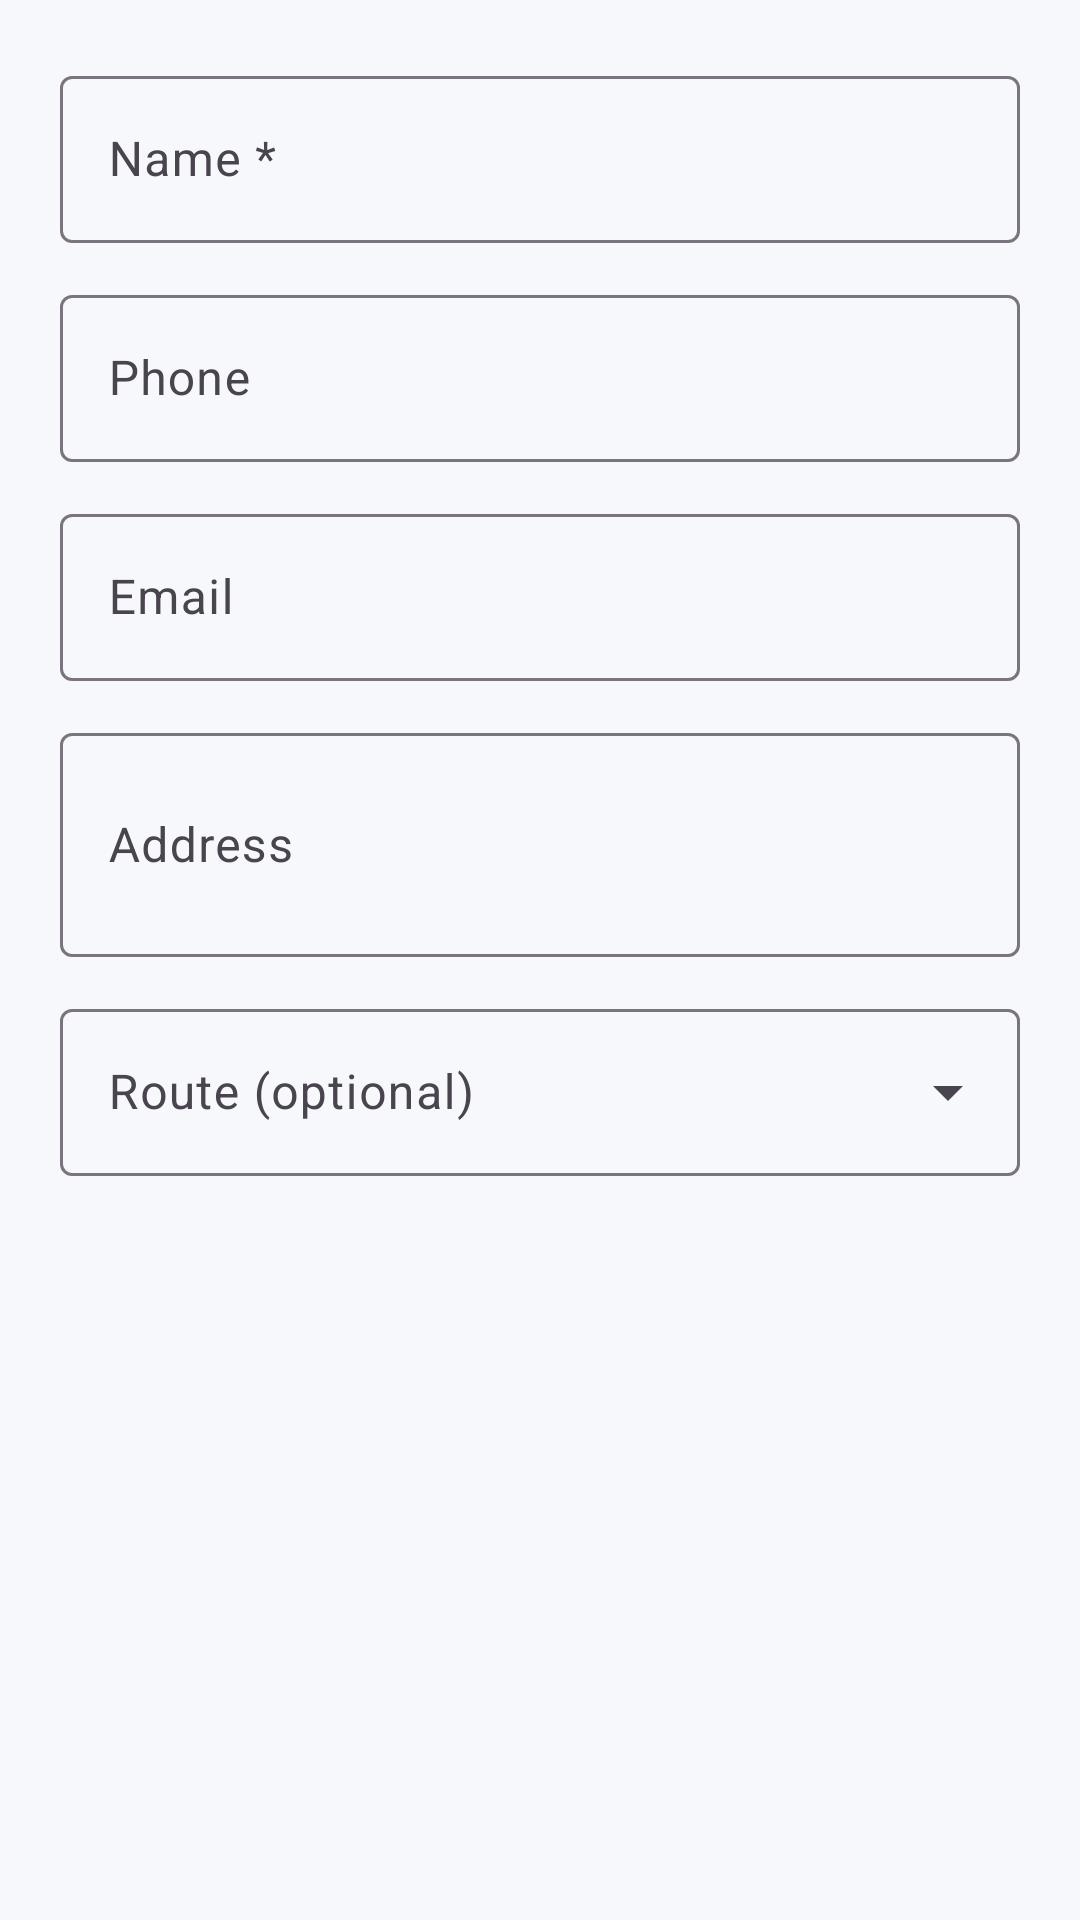

This screen was rendered from an Android layout file. Write that file and the resources it references.
<!-- AndroidManifest.xml: application theme Theme.SalesApp -->
<!-- res/layout/dialog_customer.xml -->
<?xml version="1.0" encoding="utf-8"?>
<ScrollView xmlns:android="http://schemas.android.com/apk/res/android"
    xmlns:app="http://schemas.android.com/apk/res-auto"
    android:layout_width="match_parent"
    android:layout_height="wrap_content">

    <LinearLayout
        android:layout_width="match_parent"
        android:layout_height="wrap_content"
        android:orientation="vertical"
        android:padding="20dp">

        <com.google.android.material.textfield.TextInputLayout
            style="@style/Widget.Material3.TextInputLayout.OutlinedBox"
            android:layout_width="match_parent"
            android:layout_height="wrap_content"
            android:hint="Name *">
            <com.google.android.material.textfield.TextInputEditText
                android:id="@+id/etName"
                android:layout_width="match_parent"
                android:layout_height="wrap_content"
                android:inputType="textCapWords" />
        </com.google.android.material.textfield.TextInputLayout>

        <com.google.android.material.textfield.TextInputLayout
            style="@style/Widget.Material3.TextInputLayout.OutlinedBox"
            android:layout_width="match_parent"
            android:layout_height="wrap_content"
            android:layout_marginTop="12dp"
            android:hint="Phone">
            <com.google.android.material.textfield.TextInputEditText
                android:id="@+id/etPhone"
                android:layout_width="match_parent"
                android:layout_height="wrap_content"
                android:inputType="phone" />
        </com.google.android.material.textfield.TextInputLayout>

        <com.google.android.material.textfield.TextInputLayout
            style="@style/Widget.Material3.TextInputLayout.OutlinedBox"
            android:layout_width="match_parent"
            android:layout_height="wrap_content"
            android:layout_marginTop="12dp"
            android:hint="Email">
            <com.google.android.material.textfield.TextInputEditText
                android:id="@+id/etEmail"
                android:layout_width="match_parent"
                android:layout_height="wrap_content"
                android:inputType="textEmailAddress" />
        </com.google.android.material.textfield.TextInputLayout>

        <com.google.android.material.textfield.TextInputLayout
            style="@style/Widget.Material3.TextInputLayout.OutlinedBox"
            android:layout_width="match_parent"
            android:layout_height="wrap_content"
            android:layout_marginTop="12dp"
            android:hint="Address">
            <com.google.android.material.textfield.TextInputEditText
                android:id="@+id/etAddress"
                android:layout_width="match_parent"
                android:layout_height="wrap_content"
                android:inputType="textMultiLine"
                android:minLines="2" />
        </com.google.android.material.textfield.TextInputLayout>

        <com.google.android.material.textfield.TextInputLayout
            style="@style/Widget.Material3.TextInputLayout.OutlinedBox.ExposedDropdownMenu"
            android:layout_width="match_parent"
            android:layout_height="wrap_content"
            android:layout_marginTop="12dp"
            android:hint="Route (optional)">
            <com.google.android.material.textfield.MaterialAutoCompleteTextView
                android:id="@+id/acRoute"
                android:layout_width="match_parent"
                android:layout_height="wrap_content"
                android:inputType="none" />
        </com.google.android.material.textfield.TextInputLayout>
    </LinearLayout>
</ScrollView>
<!-- resources referenced by this layout -->
<resources>
  <style name="Theme.SalesApp" parent="Theme.Material3.Light.NoActionBar">
          <item name="colorPrimary">@color/primary</item>
          <item name="colorPrimaryDark">@color/primary_dark</item>
          <item name="colorPrimaryVariant">@color/primary_variant</item>
          <item name="colorOnPrimary">@color/white</item>
          <item name="colorSecondary">@color/primary</item>
          <item name="colorOnSecondary">@color/white</item>
          <item name="colorSurface">@color/surface</item>
          <item name="colorOnSurface">@color/text_primary</item>
          <item name="android:colorBackground">@color/bg</item>
          <item name="android:statusBarColor">@color/surface</item>
          <item name="android:windowLightStatusBar">true</item>
          <item name="android:windowBackground">@color/bg</item>
          <item name="materialButtonStyle">@style/Widget.SalesApp.Button</item>
          <item name="floatingActionButtonStyle">@style/Widget.SalesApp.Fab</item>
      </style>
  <color name="primary">#0D5FCC</color>
  <color name="primary_dark">#0A4CA3</color>
  <color name="primary_variant">#1E88E5</color>
  <color name="white">#FFFFFFFF</color>
  <color name="surface">#FFFFFFFF</color>
  <color name="text_primary">#FF1A1A22</color>
  <color name="bg">#FFF7F8FC</color>
  <style name="Widget.SalesApp.Button" parent="Widget.Material3.Button">
          <item name="cornerRadius">28dp</item>
          <item name="android:paddingVertical">12dp</item>
          <item name="android:textSize">15sp</item>
          <item name="android:textAllCaps">false</item>
          <item name="backgroundTint">@color/primary</item>
      </style>
  <style name="Widget.SalesApp.Fab" parent="Widget.Material3.FloatingActionButton.Primary">
          <item name="backgroundTint">@color/primary</item>
          <item name="tint">@color/white</item>
          <item name="srcCompat">@drawable/ic_add</item>
      </style>
  <!-- drawable ic_add (drawable) -->
  <vector xmlns:android="http://schemas.android.com/apk/res/android"
      android:width="24dp" android:height="24dp" android:viewportWidth="24" android:viewportHeight="24"
      android:tint="@color/white">
      <path android:fillColor="@android:color/white" android:pathData="M19,13h-6v6h-2v-6H5v-2h6V5h2v6h6v2z"/>
  </vector>
</resources>
